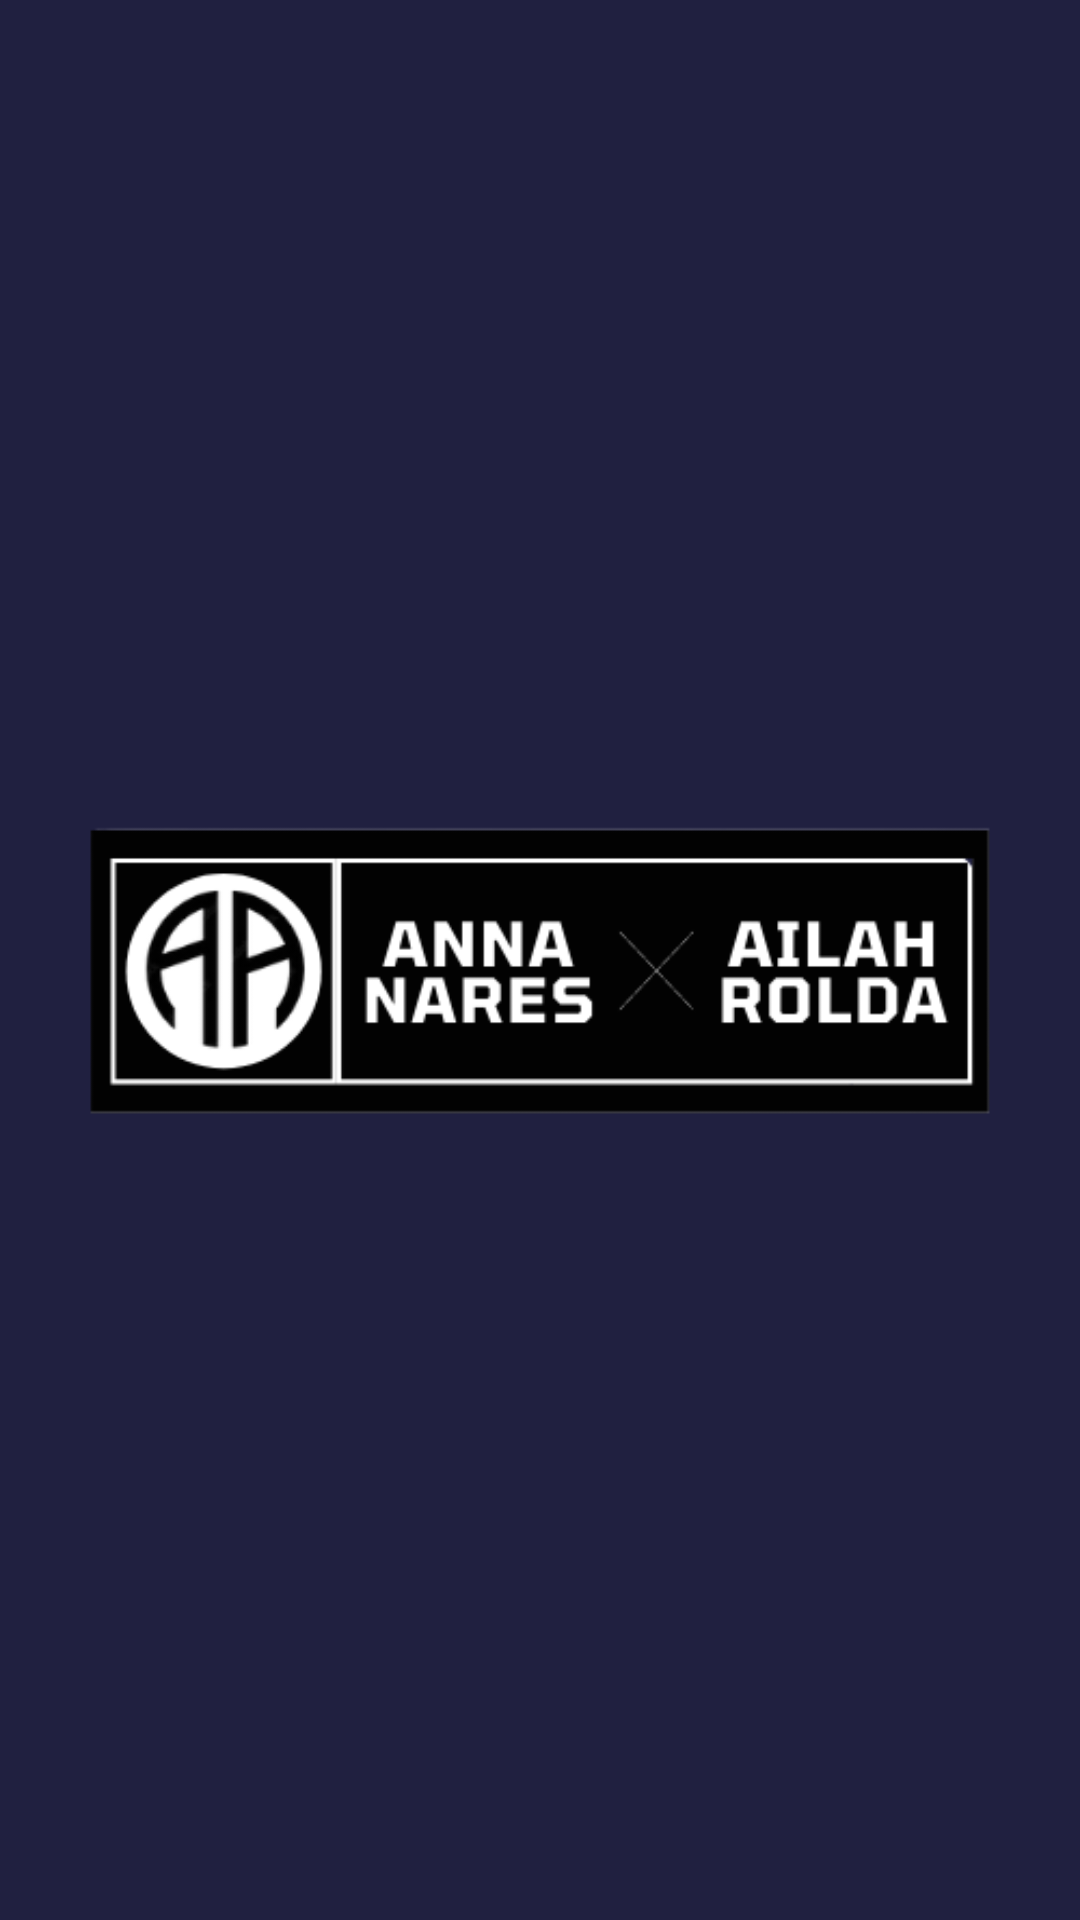

Android layout source for this screen:
<!-- AndroidManifest.xml: application theme Theme.Better_Deeds -->
<!-- res/layout/activity_main.xml -->
<?xml version="1.0" encoding="utf-8"?>
<androidx.constraintlayout.widget.ConstraintLayout
        xmlns:android="http://schemas.android.com/apk/res/android"
        xmlns:tools="http://schemas.android.com/tools"
        xmlns:app="http://schemas.android.com/apk/res-auto"
        android:layout_width="match_parent"
        android:layout_height="match_parent"
        android:background="#202040"
        tools:context=".MainActivity">

    <ImageView
            android:layout_height="match_parent"
            android:layout_width="match_parent"

            android:src="@drawable/aa_logo"
            android:layout_alignParentStart="true"
            android:layout_alignParentTop="true"

            android:layout_centerHorizontal="true"
            android:layout_alignParentBottom="true"
            android:id="@+id/AA_Logo"

    />
</androidx.constraintlayout.widget.ConstraintLayout>
<!-- resources referenced by this layout -->
<resources>
  <!-- drawable aa_logo: png bitmap (drawable, 20607 bytes) -->
  <style name="Theme.Better_Deeds" parent="Theme.MaterialComponents.Light.NoActionBar">
          
          <item name="colorPrimary">@color/purple_500</item>
          <item name="colorPrimaryVariant">@color/purple_700</item>
          <item name="colorOnPrimary">@color/white</item>
          
          <item name="colorSecondary">@color/teal_200</item>
          <item name="colorSecondaryVariant">@color/teal_700</item>
          <item name="colorOnSecondary">@color/black</item>
          
          <item name="android:statusBarColor" tools:targetApi="l">?attr/colorPrimaryVariant</item>
          
      </style>
  <!-- not gathered from this repository: default colours our renderer supplied (Android Studio template values) -->
  <color name="purple_500">#FF6200EE</color>
  <color name="purple_700">#FF3700B3</color>
  <color name="teal_200">#FF03DAC5</color>
  <color name="teal_700">#FF018786</color>
  <color name="black">#FF000000</color>
  <color name="white">#FFFFFFFF</color>
</resources>
